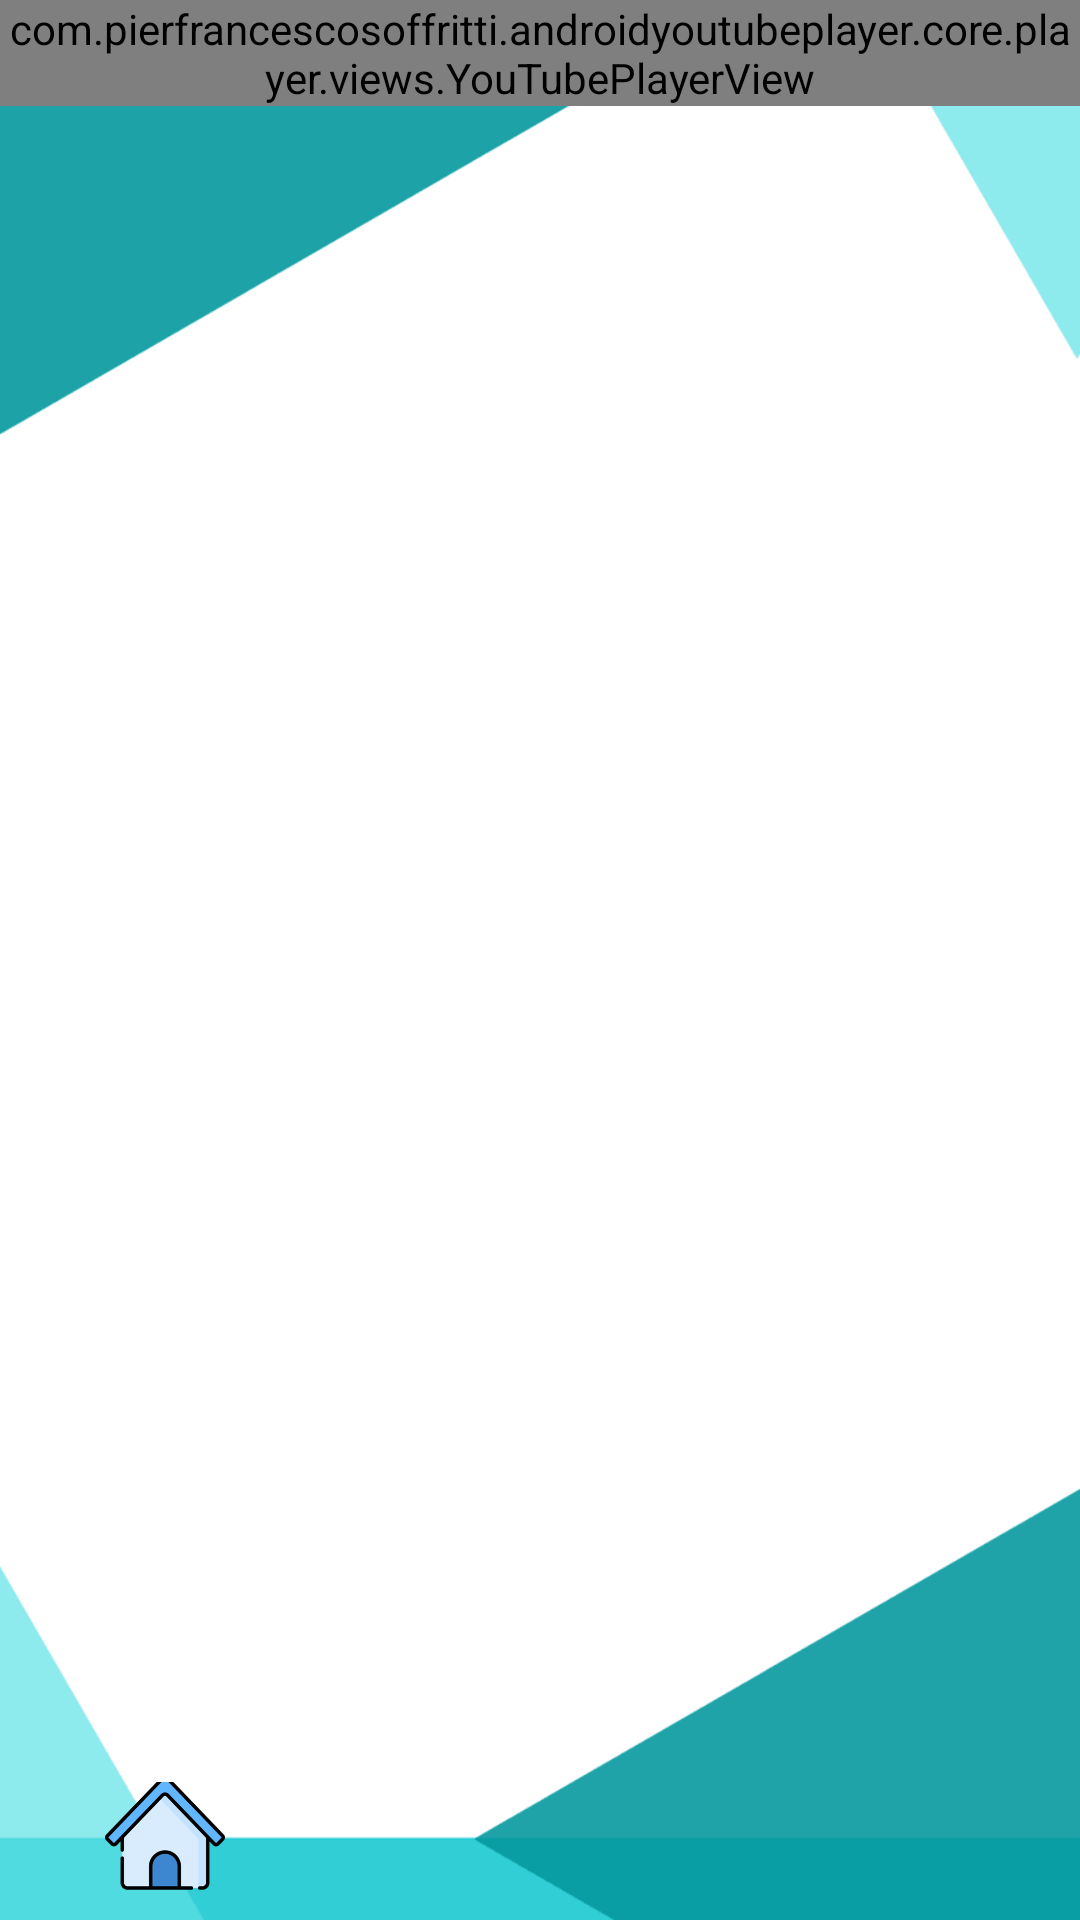

Layout XML and referenced resources for this Android screen:
<!-- AndroidManifest.xml: application theme AppTheme -->
<!-- res/layout/activity_materi_delapan_d.xml -->
<?xml version="1.0" encoding="utf-8"?>
<RelativeLayout
    xmlns:android="http://schemas.android.com/apk/res/android"
    xmlns:app="http://schemas.android.com/apk/res-auto"
    xmlns:tools="http://schemas.android.com/tools"
    android:layout_width="match_parent"
    android:layout_height="match_parent"
    android:background="@drawable/bg"
    tools:context=".Activity.activity.MateriDelapanD">

    <LinearLayout
        android:layout_width="match_parent"
        android:layout_height="wrap_content"
        android:orientation="vertical">

        <com.pierfrancescosoffritti.androidyoutubeplayer.core.player.views.YouTubePlayerView
            android:id="@+id/activity_main_youtubePlayerView"
            android:layout_width="match_parent"
            android:layout_height="wrap_content"
            app:autoPlay="false"
            app:layout_constraintLeft_toLeftOf="parent"
            app:layout_constraintRight_toRightOf="parent"
            app:layout_constraintTop_toTopOf="parent"
            app:showFullScreenButton="true"
            app:videoId="cYY6HIuQWZc" />

    </LinearLayout>

    <LinearLayout
        android:layout_width="match_parent"
        android:layout_height="wrap_content"
        android:orientation="horizontal"
        android:gravity="bottom|left"
        android:layout_alignParentBottom="true">

        <ImageView
            android:id="@+id/ivHome"
            android:layout_width="50dp"
            android:layout_height="40dp"
            android:layout_gravity="center"
            android:layout_marginBottom="6dp"
            android:layout_marginLeft="30dp"
            android:layout_marginRight="30dp"
            android:src="@drawable/ic_home">
        </ImageView>

    </LinearLayout>

</RelativeLayout>
<!-- resources referenced by this layout -->
<resources>
  <!-- drawable bg: png bitmap (drawable, 7345 bytes) -->
  <!-- drawable ic_home: png bitmap (drawable, 13266 bytes) -->
  <style name="AppTheme" parent="Theme.AppCompat.Light.DarkActionBar">
          
          <item name="colorPrimary">@color/colorPrimary</item>
          <item name="colorPrimaryDark">@color/colorPrimaryDark</item>
          <item name="colorAccent">@color/colorAccent</item>
          <item name="android:textColor">@color/colorText</item>
  
      </style>
  <color name="colorPrimary">#32CED5</color>
  <color name="colorPrimaryDark">#3700B3</color>
  <color name="colorAccent">#03DAC5</color>
  <color name="colorText">#000000</color>
</resources>
